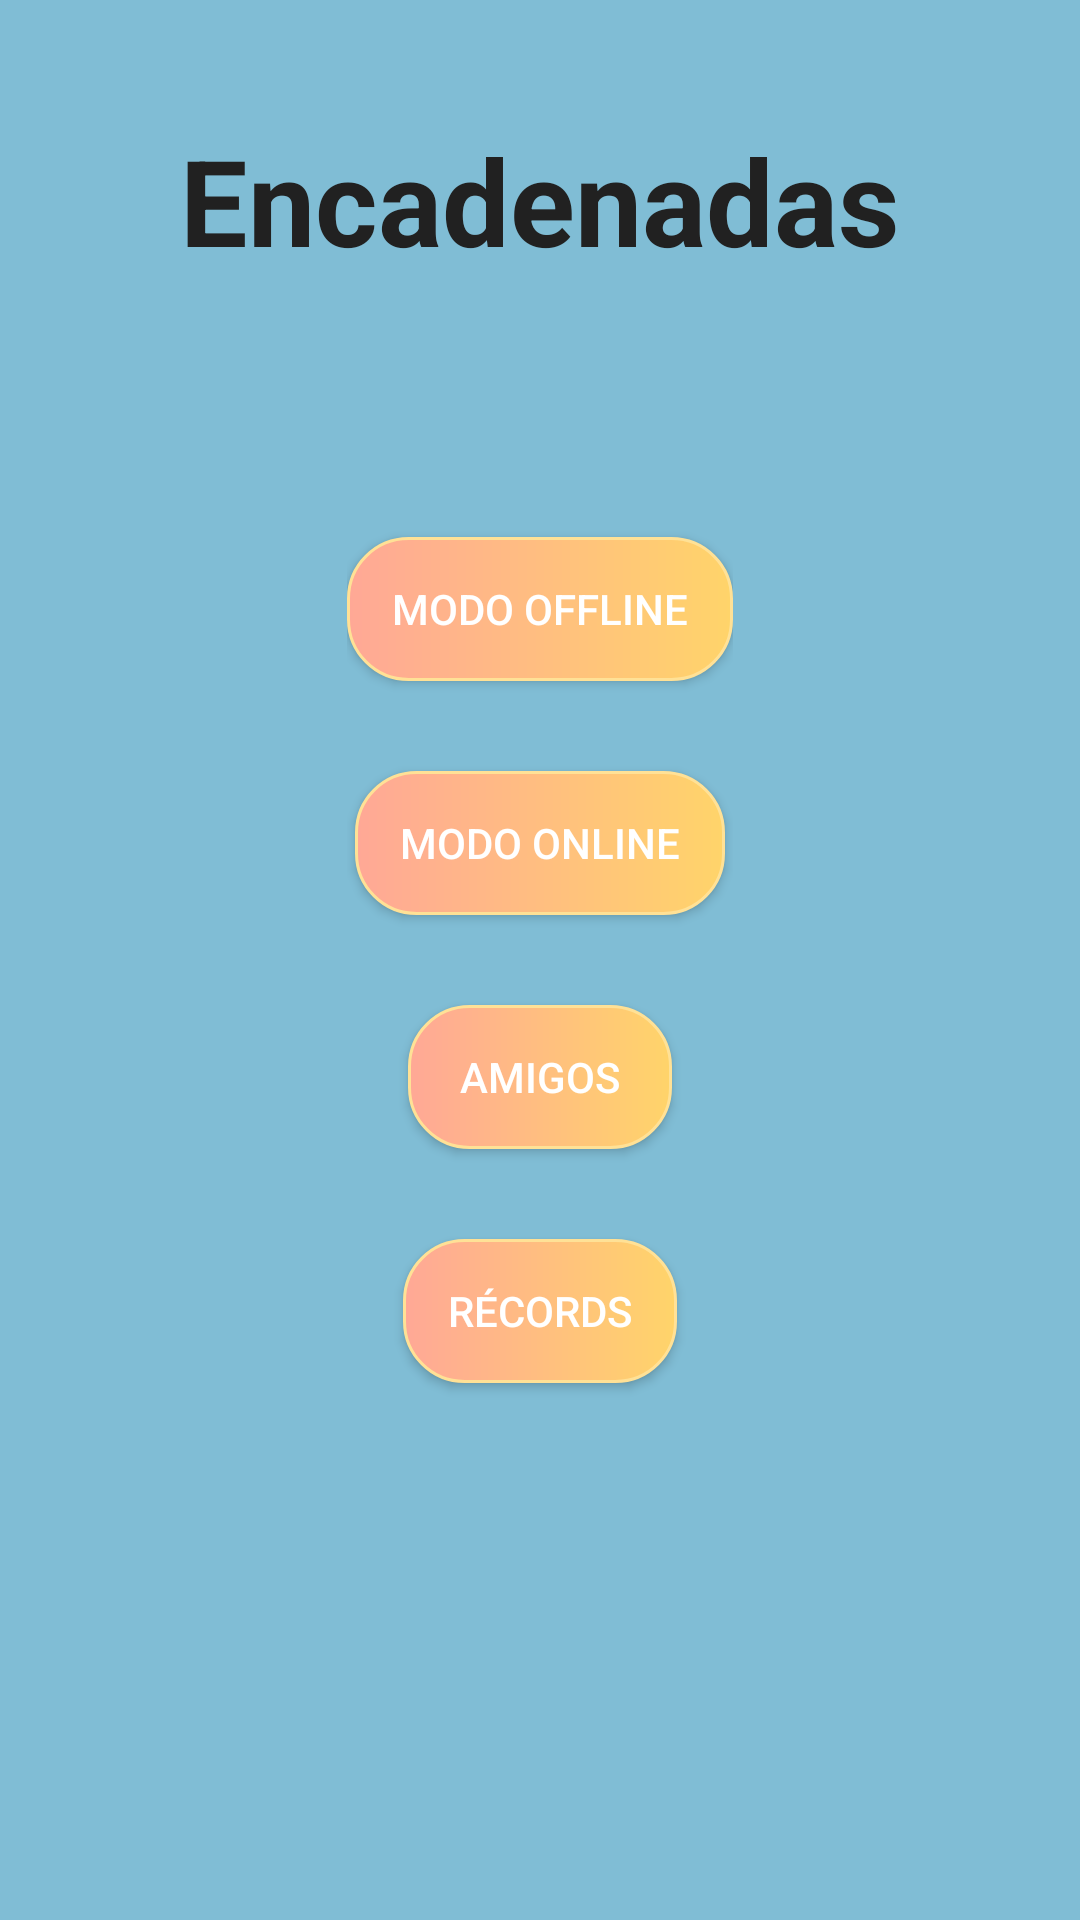

Write the Android layout XML for this screen, with the resource values it uses.
<!-- AndroidManifest.xml: application theme AppTheme -->
<!-- res/layout/activity_main.xml -->
<?xml version="1.0" encoding="utf-8"?>
<RelativeLayout xmlns:android="http://schemas.android.com/apk/res/android"
    xmlns:app="http://schemas.android.com/apk/res-auto"
    xmlns:tools="http://schemas.android.com/tools"
    android:layout_width="match_parent"
    android:layout_height="match_parent"
    android:background="@color/primary_0"
    tools:context=".MainActivity">

    <TextView

        style="@style/textTitleStyle"
        android:layout_width="match_parent"
        android:layout_height="wrap_content"
        android:text="@string/app_name" />

    <ImageButton
        android:id="@+id/ibAjustesMain"
        android:layout_width="wrap_content"
        android:layout_height="wrap_content"
        android:layout_alignParentRight="true"
        android:layout_margin="@dimen/margen_pequenho"
        android:background="@null"
        android:src="@drawable/iconoajustes" />

    <LinearLayout
        android:layout_width="wrap_content"
        android:layout_height="wrap_content"
        android:layout_centerInParent="true"
        android:gravity="center"
        android:orientation="vertical">

        <Button
            android:id="@+id/bModoOfflineMain"
            style="@style/buttonStyle"
            android:layout_width="wrap_content"
            android:layout_height="wrap_content"
            android:text="@string/modo_offline" />

        <Button
            android:id="@+id/bModoOnlineMain"
            style="@style/buttonStyle"
            android:layout_width="wrap_content"
            android:layout_height="wrap_content"
            android:text="@string/modo_online" />

        <Button
            android:id="@+id/bAmigosMain"
            style="@style/buttonStyle"
            android:layout_width="wrap_content"
            android:layout_height="wrap_content"
            android:text="@string/amigos" />

        <Button
            android:id="@+id/bRecordsMain"
            style="@style/buttonStyle"
            android:layout_width="wrap_content"
            android:layout_height="wrap_content"
            android:text="@string/records" />

    </LinearLayout>


</RelativeLayout>
<!-- resources referenced by this layout -->
<resources>
  <color name="primary_0">#80BDD5</color>
  <dimen name="margen_pequenho">15dp</dimen>
  <string name="amigos">Amigos</string>
  <string name="app_name">Encadenadas</string>
  <string name="modo_offline">Modo Offline</string>
  <string name="modo_online">Modo Online</string>
  <string name="records">Récords</string>
  <style name="buttonStyle">
          <item name="android:background">@drawable/button_type</item>
          <item name="android:textColor">@drawable/button_type_text</item>
          <item name="android:paddingLeft">@dimen/margen_pequenho</item>
          <item name="android:paddingRight">@dimen/margen_pequenho</item>
          <item name="android:layout_marginTop">@dimen/margen_pequenho</item>
          <item name="android:layout_marginBottom">@dimen/margen_pequenho</item>
      </style>
  <style name="textTitleStyle">
          <item name="android:textStyle">bold</item>
          <item name="android:gravity">center</item>
          <item name="android:textColor">@color/textPrimary</item>
          <item name="android:textSize">@dimen/superTitleTextSize</item>
          <item name="android:layout_marginTop">@dimen/margen_superior</item>
      </style>
  <style name="AppTheme" parent="Theme.AppCompat.Light.NoActionBar">
          <item name="colorPrimary">@color/primary_2</item>
          <item name="colorPrimaryDark">@color/primary_4</item>
          <item name="colorAccent">@color/colorAccent</item>
      </style>
  <!-- drawable button_type (drawable) -->
  <?xml version="1.0" encoding="utf-8"?>
  <shape xmlns:android="http://schemas.android.com/apk/res/android"
      android:shape="rectangle">
  
      <corners android:radius="20dp"/>
      <stroke android:width="@dimen/minimo"
          android:color="@color/secondary1_0"/>
      <gradient android:startColor="@color/secondary2_0" android:endColor="@color/secondary1_1"/>
  
  </shape>
  <!-- drawable button_type_text (drawable) -->
  <?xml version="1.0" encoding="utf-8"?>
  <selector xmlns:android="http://schemas.android.com/apk/res/android">
  
      <item android:color="@color/textPrimary" android:state_pressed="true"/>
      <item android:color="@color/white" android:state_pressed="false"/>
  
  </selector>
  <color name="textPrimary">#212121</color>
  <dimen name="superTitleTextSize">40sp</dimen>
  <dimen name="margen_superior">40dp</dimen>
  <color name="primary_2">#3282A1</color>
  <color name="primary_4">#0B5876</color>
  <color name="colorAccent">#D81B60</color>
  <dimen name="minimo">1dp</dimen>
  <color name="secondary1_0">#FFE196</color>
  <color name="secondary2_0">#FFA896</color>
  <color name="secondary1_1">#FFD46A</color>
  <color name="white">#FFFFFF</color>
</resources>
